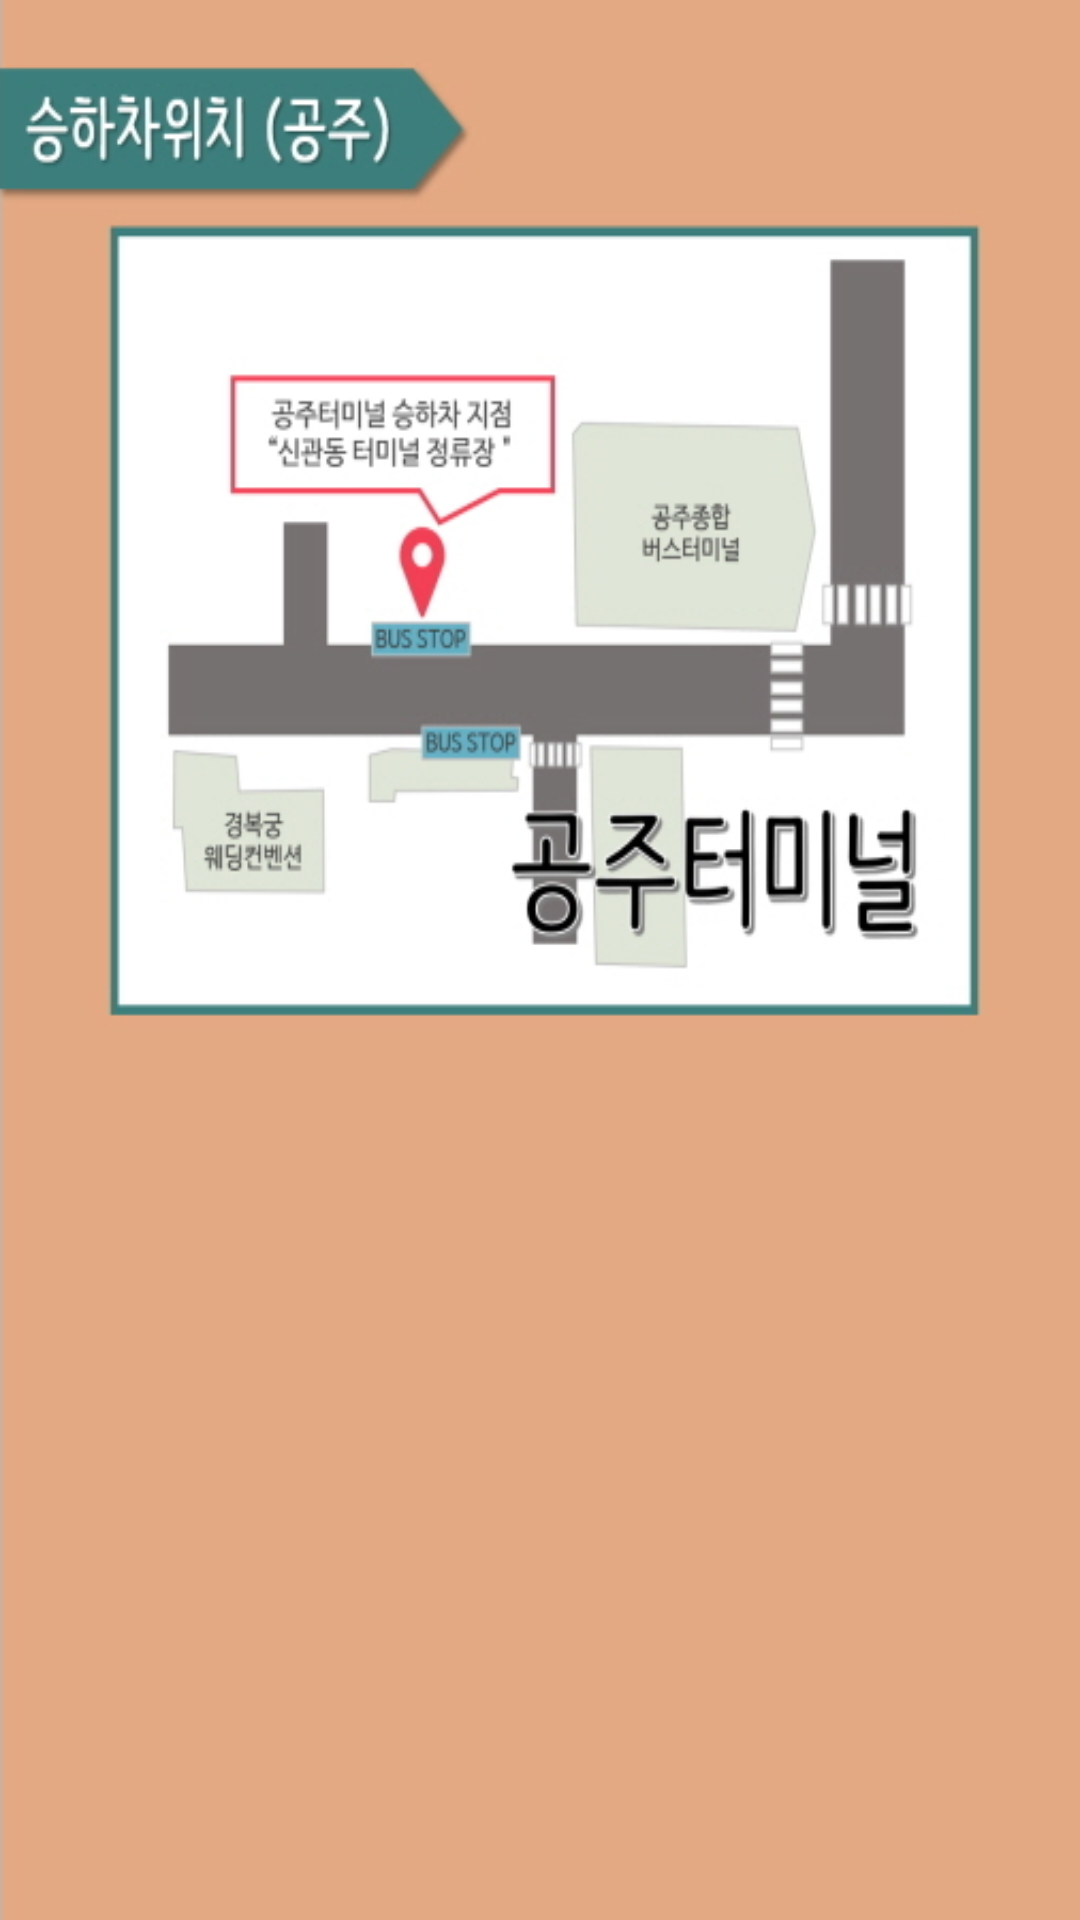

The Android layout XML behind this screen, and the referenced resources:
<!-- AndroidManifest.xml: application theme AppTheme -->
<!-- res/layout/pop_gongju.xml -->
<?xml version="1.0" encoding="utf-8"?>
<LinearLayout
    xmlns:android="http://schemas.android.com/apk/res/android"
    android:layout_width="match_parent"
    android:layout_height="match_parent"
    android:background="@drawable/gongju">

</LinearLayout>
<!-- resources referenced by this layout -->
<resources>
  <!-- drawable gongju: png bitmap (drawable, 87105 bytes) -->
  <style name="AppTheme" parent="Theme.AppCompat.Light.DarkActionBar">
          
          <item name="colorPrimary">@color/gguYellow</item>
          <item name="colorPrimaryDark">#FF1B1B1B</item>
          <item name="colorAccent">@color/colorAccent</item>
  
      </style>
  <color name="gguYellow">#F8B80D</color>
  <color name="colorAccent">#FF4081</color>
</resources>
